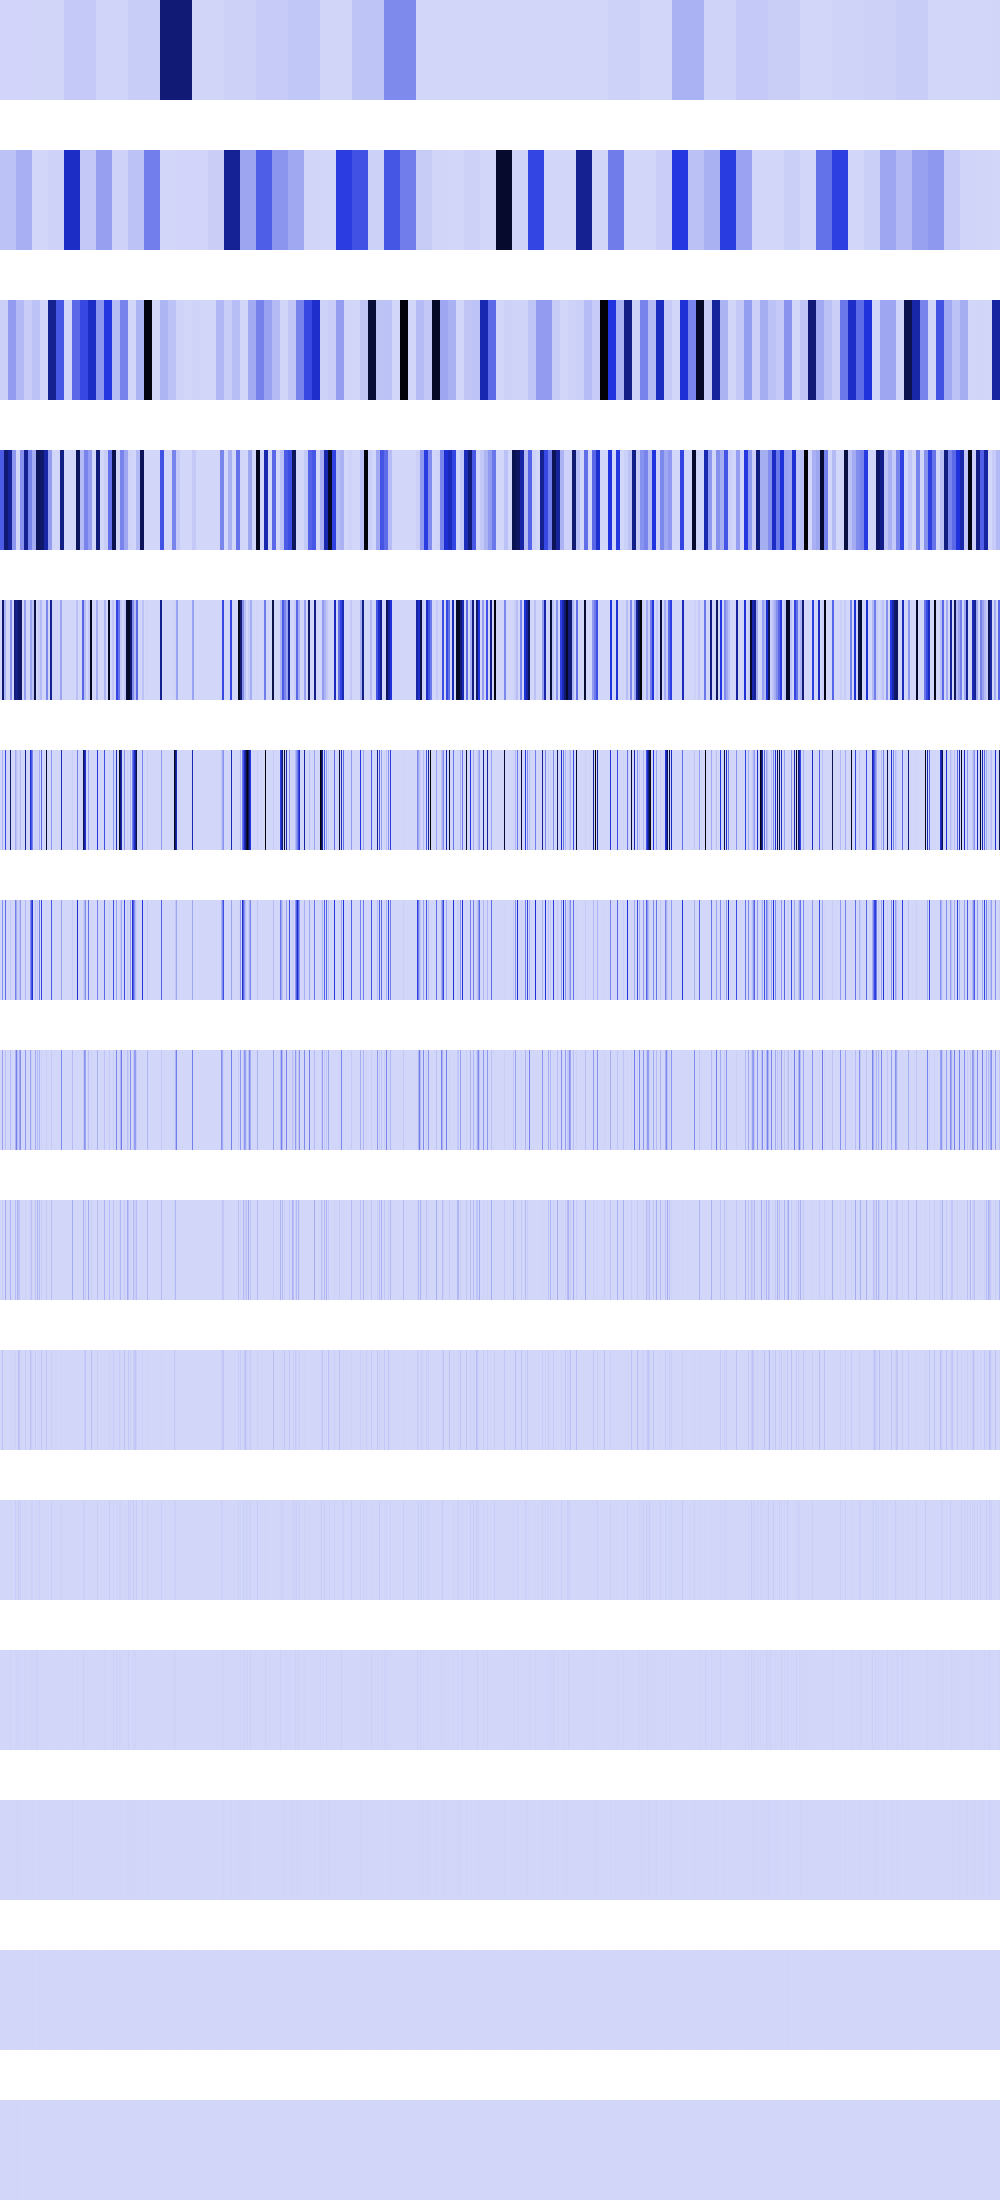

The data file committed next to this chart (first rows):
2102520, 2102520, 2102520, 2102520, 2102520, 2102520, 2102520, 2102520, 2102520, 2102520, 2102520, 2102520, 2102520, 2102520, 2102520, 2102520, 2102520, 2102520, 2102520, 2102520, 2102520, 2102520, 2102520, 2102520
60342200, 60342200, 60342200, 60342200, 60342200, 60342200, 60342200, 60342200, 60342200, 60342200, 60342200, 60342200, 60342200, 60342200, 60342200, 60342200, 113805224, 113805224, 113805224, 113805224, 113805224, 113805224, 113805224, 113805224
19149476, 19149476, 19149476, 19149476, 19149476, 19149476, 19149476, 19149476, 172343600, 172343600, 172343600, 172343600, 172343600, 172343600, 172343600, 172343600, 84492448, 84492448, 84492448, 84492448, 84492448, 84492448, 84492448, 84492448
358273056, 358273056, 358273056, 358273056, 766181440, 766181440, 766181440, 766181440, 661106816, 661106816, 661106816, 661106816, 184090624, 184090624, 184090624, 184090624, 2027776, 2027776, 2027776, 2027776, 199147616, 199147616, 199147616, 199147616
0, 0, 766181440, 766181440, 103549536, 103549536, 0, 0, 0, 0, 199147616, 199147616, 0, 0, 736362496, 736362496, 707133504, 707133504, 796590464, 796590464, 796590464, 796590464, 0, 0
0, 0, 103549536, 0, 0, 414198144, 0, 0, 0, 0, 796590464, 0, 0, 0, 0, 126877696, 61968384, 20070400, 1478656, 32444416, 82591744, 0, 0, 0
0, 0, 207101952, 0, 0, 308314112, 0, 0, 0, 0, 41295872, 0, 0, 0, 0, 253755392, 123936768, 40140800, 12984320, 64888832, 165183488, 0, 0, 0
0, 0, 154157056, 0, 0, 62980096, 0, 0, 0, 0, 82591744, 0, 0, 0, 0, 104857600, 247873536, 80281600, 25968640, 129777664, 212926464, 0, 0, 0
0, 0, 31490048, 0, 0, 125960192, 0, 0, 0, 0, 106463232, 0, 0, 0, 0, 75497472, 819200, 110231552, 51937280, 49840128, 6422528, 0, 0, 0
0, 0, 62980096, 0, 0, 262144, 0, 0, 0, 0, 3211264, 0, 0, 0, 0, 16777216, 1638400, 2359296, 70320128, 40960000, 12845056, 0, 0, 0
0, 0, 131072, 0, 0, 524288, 0, 0, 0, 0, 6422528, 0, 0, 0, 0, 33554432, 3276800, 4718592, 31588352, 6422528, 25690112, 0, 0, 0
0, 0, 262144, 0, 0, 1048576, 0, 0, 0, 0, 12845056, 0, 0, 0, 0, 0, 6553600, 9437184, 4456448, 12845056, 1048576, 0, 0, 0
0, 0, 524288, 0, 0, 2097152, 0, 0, 0, 0, 524288, 0, 0, 0, 0, 0, 4718592, 2097152, 8912896, 524288, 2097152, 0, 0, 0
0, 0, 1048576, 0, 0, 4194304, 0, 0, 0, 0, 1048576, 0, 0, 0, 0, 0, 1048576, 4194304, 1048576, 1048576, 4194304, 0, 0, 0
0, 0, 2097152, 0, 0, 0, 0, 0, 0, 0, 2097152, 0, 0, 0, 0, 0, 2097152, 0, 2097152, 2097152, 0, 0, 0, 0
